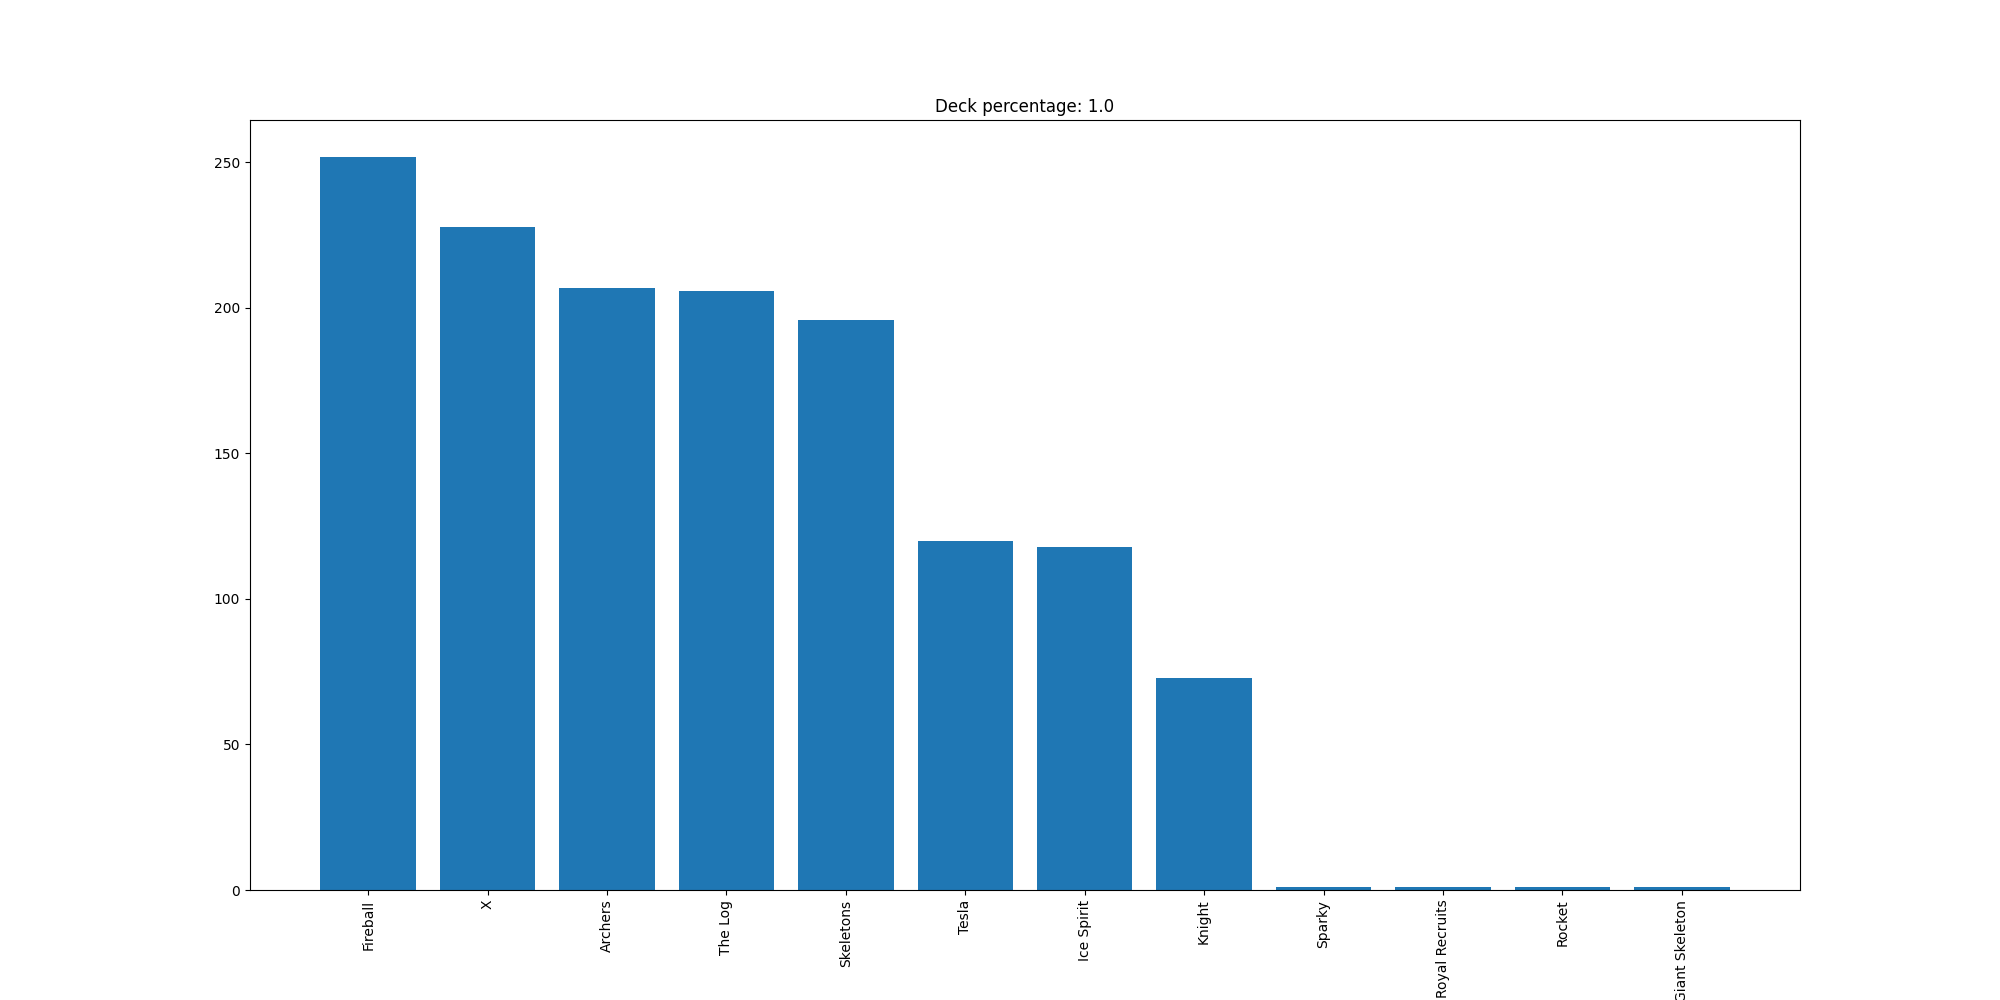

The table this chart was drawn from, first rows:
Fireball, 252
X, 228
Archers, 207
The Log, 206
Skeletons, 196
Tesla, 120
Ice Spirit, 118
Knight, 73
Sparky, 1
Royal Recruits, 1
Rocket, 1
Giant Skeleton, 1
